Photos from the image-classification dataset "V231" in the GitHub repository JuliaQuero/img_dataset. Its 5 classes are: backdoor malware, PUP, packed malware, trojan malware, worm malware.

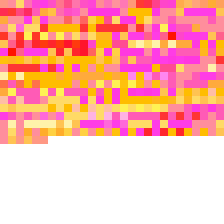
Label: worm malware

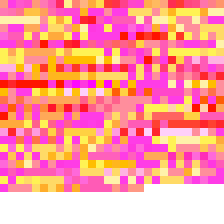
Label: trojan malware

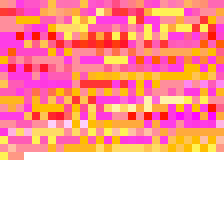
Label: backdoor malware

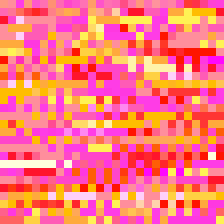
Label: PUP

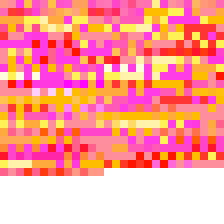
Label: backdoor malware

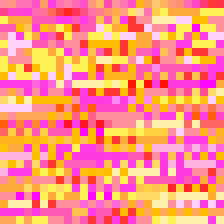
Label: PUP
